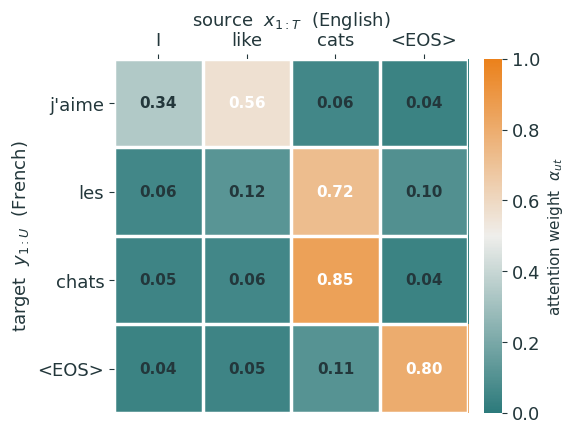
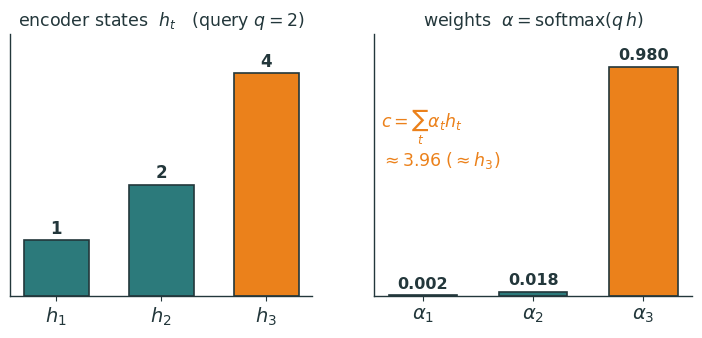
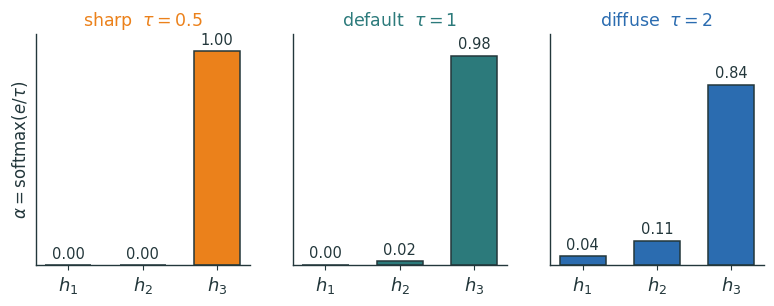

Recreate these plots in Python, in order.
"""Metropolis-style figures for Lecture 14 (Seq2Seq, Teacher Forcing, Attention).
Schematic / synthetic ONLY — no real data. Transparent bg, ink + orange/teal.
Emits SVG + PNG (dpi 200 -> Typst reads the PNG twin).
Every STRUCTURAL diagram (encoder-decoder, attention mechanism, beam tree,
full seq2seq+attention, bottleneck, differentiable lookup) is NATIVE fletcher
in the deck. These three quantitative / schematic plots only:
  1. attention_heatmap    — U×T alignment matrix (I like cats -> j'aime les chats)
  2. attention_weights    — the worked bar chart alpha=[.0024,.0179,.9796] over h=[1,2,4]
  3. temperature_attention— same scores at tau=0.5/1/2, sharp -> diffuse
Run from repo root:  python3 lecture14/diagrams/l14_figs.py
"""
import matplotlib as mpl, matplotlib.pyplot as plt, numpy as np
from matplotlib.colors import LinearSegmentedColormap
import os

INK='#23373B'; ACC='#EB811B'; TEAL='#2C7A7B'; GREEN='#14B03D'; MUTED='#6E7F82'; RED='#D64550'; BLUE='#2B6CB0'
mpl.rcParams.update({
  'figure.facecolor':'none','axes.facecolor':'none','savefig.facecolor':'none','savefig.transparent':True,
  'font.family':'sans-serif','font.sans-serif':['IBM Plex Sans','DejaVu Sans','Arial'],
  'text.color':INK,'axes.edgecolor':INK,'axes.labelcolor':INK,'xtick.color':INK,'ytick.color':INK,
  'axes.linewidth':1.0,'font.size':13,'axes.spines.top':False,'axes.spines.right':False,
  'lines.linewidth':2.4,'lines.solid_capstyle':'round',
})
CMAP=LinearSegmentedColormap.from_list('metro',['#2C7A7B','#EFEEEB','#EB811B'])
OUT='lecture14/figures'; os.makedirs(OUT,exist_ok=True)
def save(fig,name):
    fig.savefig(f'{OUT}/{name}.svg',bbox_inches='tight',transparent=True)
    fig.savefig(f'{OUT}/{name}.png',bbox_inches='tight',transparent=True,dpi=200)
    plt.close(fig)

# ── 1 — attention alignment heatmap: A in R^{U x T} for the toy translation ──
def f_attention_heatmap():
    # cols = source (English) tokens, rows = target (French) tokens
    src=['I','like','cats','<EOS>']
    tgt=["j'aime",'les','chats','<EOS>']
    # each ROW (a target step) is a distribution over source positions -> sums to 1
    A=np.array([
        [0.34,0.56,0.06,0.04],   # j'aime  <- mostly "like" (+ a bit of "I")
        [0.06,0.12,0.72,0.10],   # les     <- "cats" (plural determiner)
        [0.05,0.06,0.85,0.04],   # chats   <- "cats"
        [0.04,0.05,0.11,0.80],   # <EOS>   <- "<EOS>"
    ])
    fig,ax=plt.subplots(figsize=(5.2,4.6))
    im=ax.imshow(A,cmap=CMAP,vmin=0,vmax=1,aspect='equal')
    ax.set_xticks(range(len(src))); ax.set_xticklabels(src,fontsize=13)
    ax.set_yticks(range(len(tgt))); ax.set_yticklabels(tgt,fontsize=13)
    ax.set_xlabel('source  $x_{1:T}$  (English)',fontsize=13)
    ax.set_ylabel('target  $y_{1:U}$  (French)',fontsize=13)
    ax.xaxis.set_label_position('top'); ax.xaxis.tick_top()
    # annotate each cell with the weight
    for u in range(A.shape[0]):
        for t in range(A.shape[1]):
            v=A[u,t]
            ax.text(t,u,f'{v:.2f}',ha='center',va='center',fontsize=11,
                    color='white' if v>0.55 else INK,weight=600)
    for s in ax.spines.values(): s.set_visible(False)
    ax.set_xticks(np.arange(-.5,len(src),1),minor=True)
    ax.set_yticks(np.arange(-.5,len(tgt),1),minor=True)
    ax.grid(which='minor',color='white',linewidth=2.5)
    ax.tick_params(which='minor',length=0)
    cb=fig.colorbar(im,ax=ax,fraction=0.046,pad=0.04)
    cb.set_label(r'attention weight  $\alpha_{ut}$',fontsize=11)
    cb.outline.set_visible(False)
    save(fig,'attention_heatmap')

# ── 2 — the worked example: alpha over h=[1,2,4], spike on h_3 ──
def f_attention_weights():
    h=[1,2,4]; e=np.array([2.,4.,8.]); a=np.exp(e)/np.exp(e).sum()
    c=(a*np.array(h)).sum()
    fig,(ax1,ax2)=plt.subplots(1,2,figsize=(8.8,3.4),gridspec_kw={'width_ratios':[1,1.05]})
    x=np.arange(3)
    # left: the encoder-state values h_t
    b1=ax1.bar(x,h,color=[TEAL,TEAL,ACC],width=0.62,edgecolor=INK,linewidth=1.2)
    ax1.set_xticks(x); ax1.set_xticklabels([r'$h_1$',r'$h_2$',r'$h_3$'],fontsize=14)
    ax1.set_title('encoder states  $h_t$   (query $q=2$)',fontsize=12.5)
    ax1.set_ylim(0,4.7)
    for xi,v in zip(x,h): ax1.text(xi,v+0.12,f'{v}',ha='center',fontsize=12,color=INK,weight=600)
    ax1.set_yticks([])
    # right: attention weights alpha_t
    ax2.bar(x,a,color=[TEAL,TEAL,ACC],width=0.62,edgecolor=INK,linewidth=1.2)
    ax2.set_xticks(x); ax2.set_xticklabels([r'$\alpha_1$',r'$\alpha_2$',r'$\alpha_3$'],fontsize=14)
    ax2.set_title(r'weights  $\alpha=\mathrm{softmax}(q\,h)$',fontsize=12.5)
    ax2.set_ylim(0,1.12)
    for xi,v in zip(x,a): ax2.text(xi,v+0.03,f'{v:.3f}',ha='center',fontsize=11.5,color=INK,weight=600)
    ax2.set_yticks([])
    ax2.text(0.02,0.60,f'$c=\\sum_t \\alpha_t h_t$\n$\\approx {c:.2f}\\;(\\approx h_3)$',
             transform=ax2.transAxes,fontsize=12.5,color=ACC,weight=600,va='center')
    save(fig,'attention_weights')

# ── 3 — temperature: same scores at tau=0.5/1/2, sharp -> diffuse ──
def f_temperature_attention():
    e=np.array([2.,4.,8.]); x=np.arange(3)
    taus=[(0.5,'sharp  $\\tau{=}0.5$',ACC),(1.0,'default  $\\tau{=}1$',TEAL),(2.0,'diffuse  $\\tau{=}2$',BLUE)]
    fig,axes=plt.subplots(1,3,figsize=(9.4,3.0),sharey=True)
    for ax,(tau,ttl,c) in zip(axes,taus):
        a=np.exp(e/tau)/np.exp(e/tau).sum()
        ax.bar(x,a,color=c,width=0.62,edgecolor=INK,linewidth=1.1)
        ax.set_xticks(x); ax.set_xticklabels([r'$h_1$',r'$h_2$',r'$h_3$'],fontsize=13)
        ax.set_title(ttl,fontsize=12.5,color=c)
        ax.set_ylim(0,1.08)
        for xi,v in zip(x,a): ax.text(xi,v+0.03,f'{v:.2f}',ha='center',fontsize=10.5,color=INK)
        ax.set_yticks([])
    axes[0].set_ylabel(r'$\alpha=\mathrm{softmax}(e/\tau)$',fontsize=12)
    save(fig,'temperature_attention')

for f in [f_attention_heatmap,f_attention_weights,f_temperature_attention]:
    f(); print('ok',f.__name__)
print('done ->',OUT)
